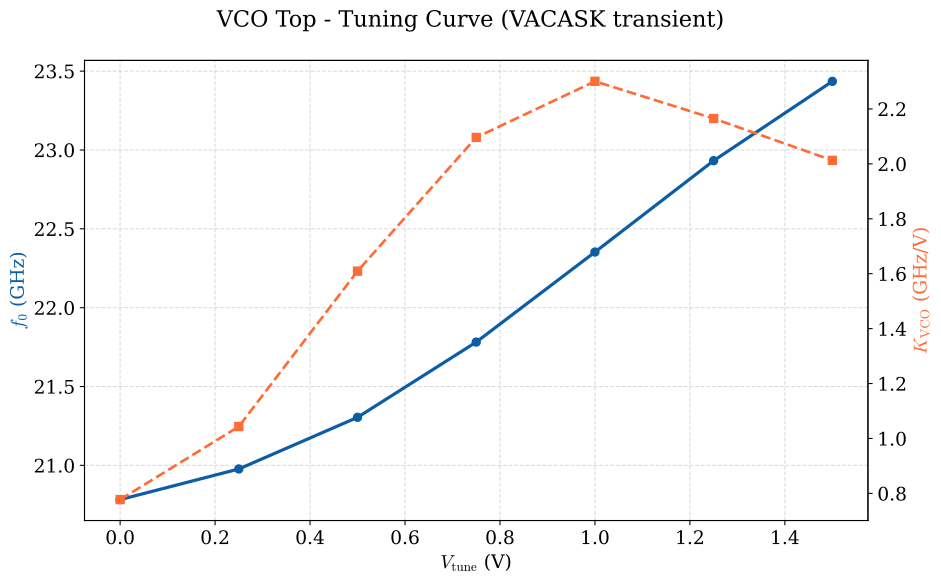

Data behind this chart, as committed beside it:
vtune_v, f0_hz, kvco_hz_per_v
0.000000000000000000e+00, 2.078283680986397934e+10, 7.773669077116088867e+08
2.500000000000000000e-01, 2.097717853679188156e+10, 1.043503719243888855e+09
5.000000000000000000e-01, 2.130458866948592377e+10, 1.609333741305374146e+09
7.500000000000000000e-01, 2.178184540744456863e+10, 2.096265289028976440e+09
1.000000000000000000e+00, 2.235272131400041199e+10, 2.300468497737815857e+09
1.250000000000000000e+00, 2.293207965631347656e+10, 2.165082472836311340e+09
1.500000000000000000e+00, 2.343526255041856766e+10, 2.012731576420364380e+09
